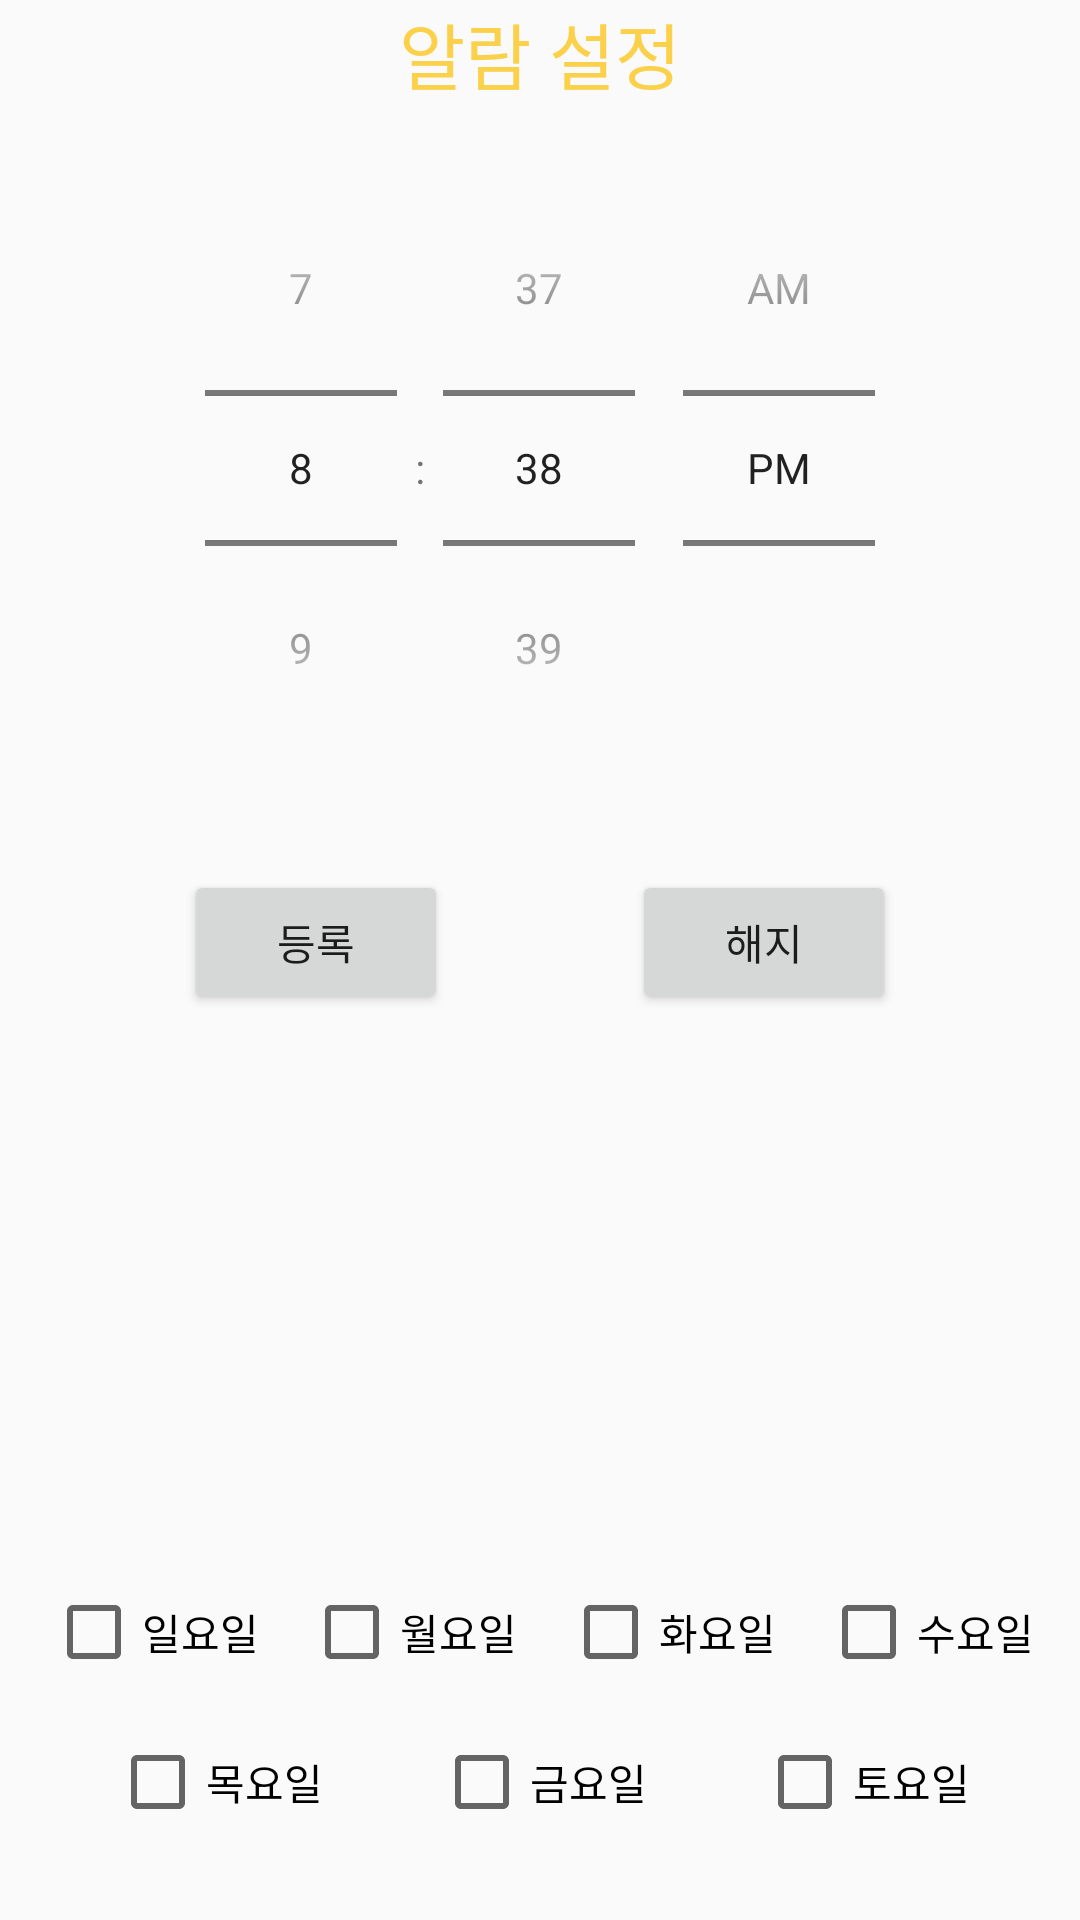

Write the Android layout XML for this screen, with the resource values it uses.
<!-- AndroidManifest.xml: application theme AppTheme -->
<!-- res/layout/fragment_alarm.xml -->
<androidx.constraintlayout.widget.ConstraintLayout xmlns:android="http://schemas.android.com/apk/res/android"
    android:layout_width="match_parent"
    android:layout_height="match_parent"
    xmlns:app="http://schemas.android.com/apk/res-auto">

    <TextView
        android:id="@+id/alarm_title"
        android:layout_width="match_parent"
        android:layout_height="50dp"
        android:text="알람 설정"
        android:textColor="@color/colorPrimary"
        android:textAlignment="center"
        android:textSize="24dp"
        app:layout_constraintStart_toStartOf="parent"
        app:layout_constraintTop_toTopOf="parent" />

    <TimePicker
        android:id="@+id/tp_timepicker"
        android:layout_width="wrap_content"
        android:layout_height="wrap_content"
        android:timePickerMode="spinner"
        app:layout_constraintLeft_toLeftOf="parent"
        app:layout_constraintRight_toRightOf="parent"
        app:layout_constraintTop_toBottomOf="@id/alarm_title"/>

    <Button
        android:id="@+id/button"
        android:layout_width="wrap_content"
        android:layout_height="wrap_content"
        android:layout_marginTop="24dp"
        android:onClick="regist"
        android:text="등록"
        app:layout_constraintBaseline_toBaselineOf="@+id/button2"
        app:layout_constraintEnd_toStartOf="@+id/button2"
        app:layout_constraintHorizontal_bias="0.5"
        app:layout_constraintStart_toStartOf="parent"
        app:layout_constraintTop_toBottomOf="@+id/tp_timepicker" />

    <Button
        android:id="@+id/button2"
        android:layout_width="wrap_content"
        android:layout_height="wrap_content"
        android:layout_marginTop="28dp"
        android:onClick="unregist"
        android:text="해지"
        app:layout_constraintEnd_toEndOf="parent"
        app:layout_constraintHorizontal_bias="0.5"
        app:layout_constraintStart_toEndOf="@+id/button"
        app:layout_constraintTop_toBottomOf="@+id/tp_timepicker" />

    <CheckBox
        android:id="@+id/cb_sun"
        android:layout_width="wrap_content"
        android:layout_height="wrap_content"
        android:text="일요일"
        app:layout_constraintBottom_toBottomOf="parent"
        app:layout_constraintEnd_toStartOf="@+id/cb_mon"
        android:layout_marginBottom="80dp"
        app:layout_constraintHorizontal_bias="0.5"
        app:layout_constraintStart_toStartOf="parent"
        />

    <CheckBox
        android:id="@+id/cb_mon"
        android:layout_width="wrap_content"
        android:layout_height="wrap_content"
        android:text="월요일"
        app:layout_constraintBottom_toBottomOf="parent"
        app:layout_constraintEnd_toStartOf="@+id/cb_tue"
        android:layout_marginBottom="80dp"
        app:layout_constraintHorizontal_bias="0.5"
        app:layout_constraintStart_toEndOf="@+id/cb_sun"
         />

    <CheckBox
        android:id="@+id/cb_tue"
        android:layout_width="wrap_content"
        android:layout_height="wrap_content"
        android:text="화요일"
        app:layout_constraintBottom_toBottomOf="parent"
        app:layout_constraintEnd_toStartOf="@+id/cb_wed"
        app:layout_constraintHorizontal_bias="0.5"
        android:layout_marginBottom="80dp"
        app:layout_constraintStart_toEndOf="@+id/cb_mon"
        />

    <CheckBox
        android:id="@+id/cb_wed"
        android:layout_width="wrap_content"
        android:layout_height="wrap_content"
        android:text="수요일"
        app:layout_constraintBottom_toBottomOf="parent"
        android:layout_marginBottom="80dp"
        app:layout_constraintEnd_toEndOf="parent"
        app:layout_constraintHorizontal_bias="0.5"
        app:layout_constraintStart_toEndOf="@+id/cb_tue"
         />

    <CheckBox
        android:id="@+id/cb_thu"
        android:layout_width="wrap_content"
        android:layout_height="wrap_content"
        android:text="목요일"
        app:layout_constraintBottom_toBottomOf="parent"
        app:layout_constraintEnd_toStartOf="@+id/cb_fri"
        app:layout_constraintHorizontal_bias="0.5"
        android:layout_marginBottom="30dp"
        app:layout_constraintStart_toStartOf="parent"
       />

    <CheckBox
        android:id="@+id/cb_fri"
        android:layout_width="wrap_content"
        android:layout_height="wrap_content"
        android:text="금요일"
        app:layout_constraintBottom_toBottomOf="parent"
        app:layout_constraintEnd_toStartOf="@+id/cb_sat"
        app:layout_constraintHorizontal_bias="0.5"
        android:layout_marginBottom="30dp"
        app:layout_constraintStart_toEndOf="@+id/cb_thu"
      />

    <CheckBox
        android:id="@+id/cb_sat"
        android:layout_width="wrap_content"
        android:layout_height="wrap_content"
        android:text="토요일"
        app:layout_constraintBottom_toBottomOf="parent"
        app:layout_constraintEnd_toEndOf="parent"
        app:layout_constraintHorizontal_bias="0.5"
        android:layout_marginBottom="30dp"
        app:layout_constraintStart_toEndOf="@+id/cb_fri"
       />

</androidx.constraintlayout.widget.ConstraintLayout>
<!-- resources referenced by this layout -->
<resources>
  <color name="colorPrimary">#fbd14b</color>
  <style name="AppTheme" parent="Theme.AppCompat.Light.NoActionBar">
          
          <item name="colorPrimary">@color/colorPrimary</item>
          <item name="colorPrimaryDark">@color/colorPrimaryDark</item>
          <item name="colorAccent">@color/colorAccent</item>
      </style>
  <color name="colorPrimaryDark">#6a60a9</color>
  <color name="colorAccent">#dedcee</color>
</resources>
